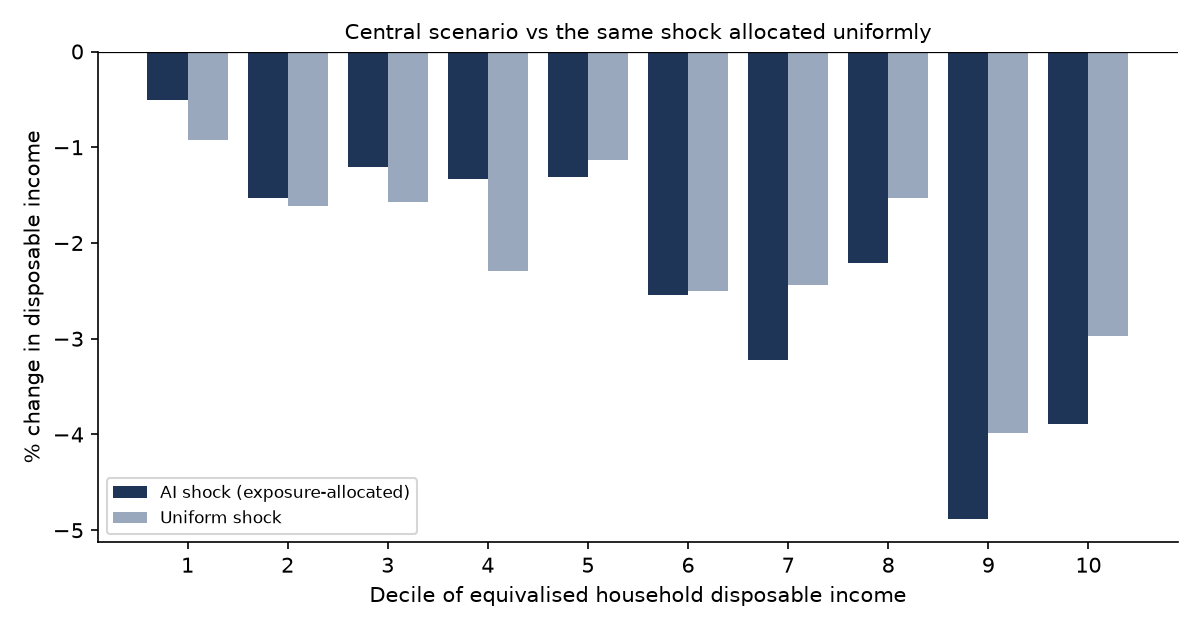

Source data for this figure (header and first rows):
decile, ai_shock_pct, uniform_shock_pct
1, -0.5068, -0.9269
2, -1.526, -1.61
3, -1.209, -1.572
4, -1.329, -2.289
5, -1.312, -1.136
6, -2.539, -2.505
7, -3.222, -2.437
8, -2.205, -1.53
9, -4.881, -3.989
10, -3.895, -2.967
